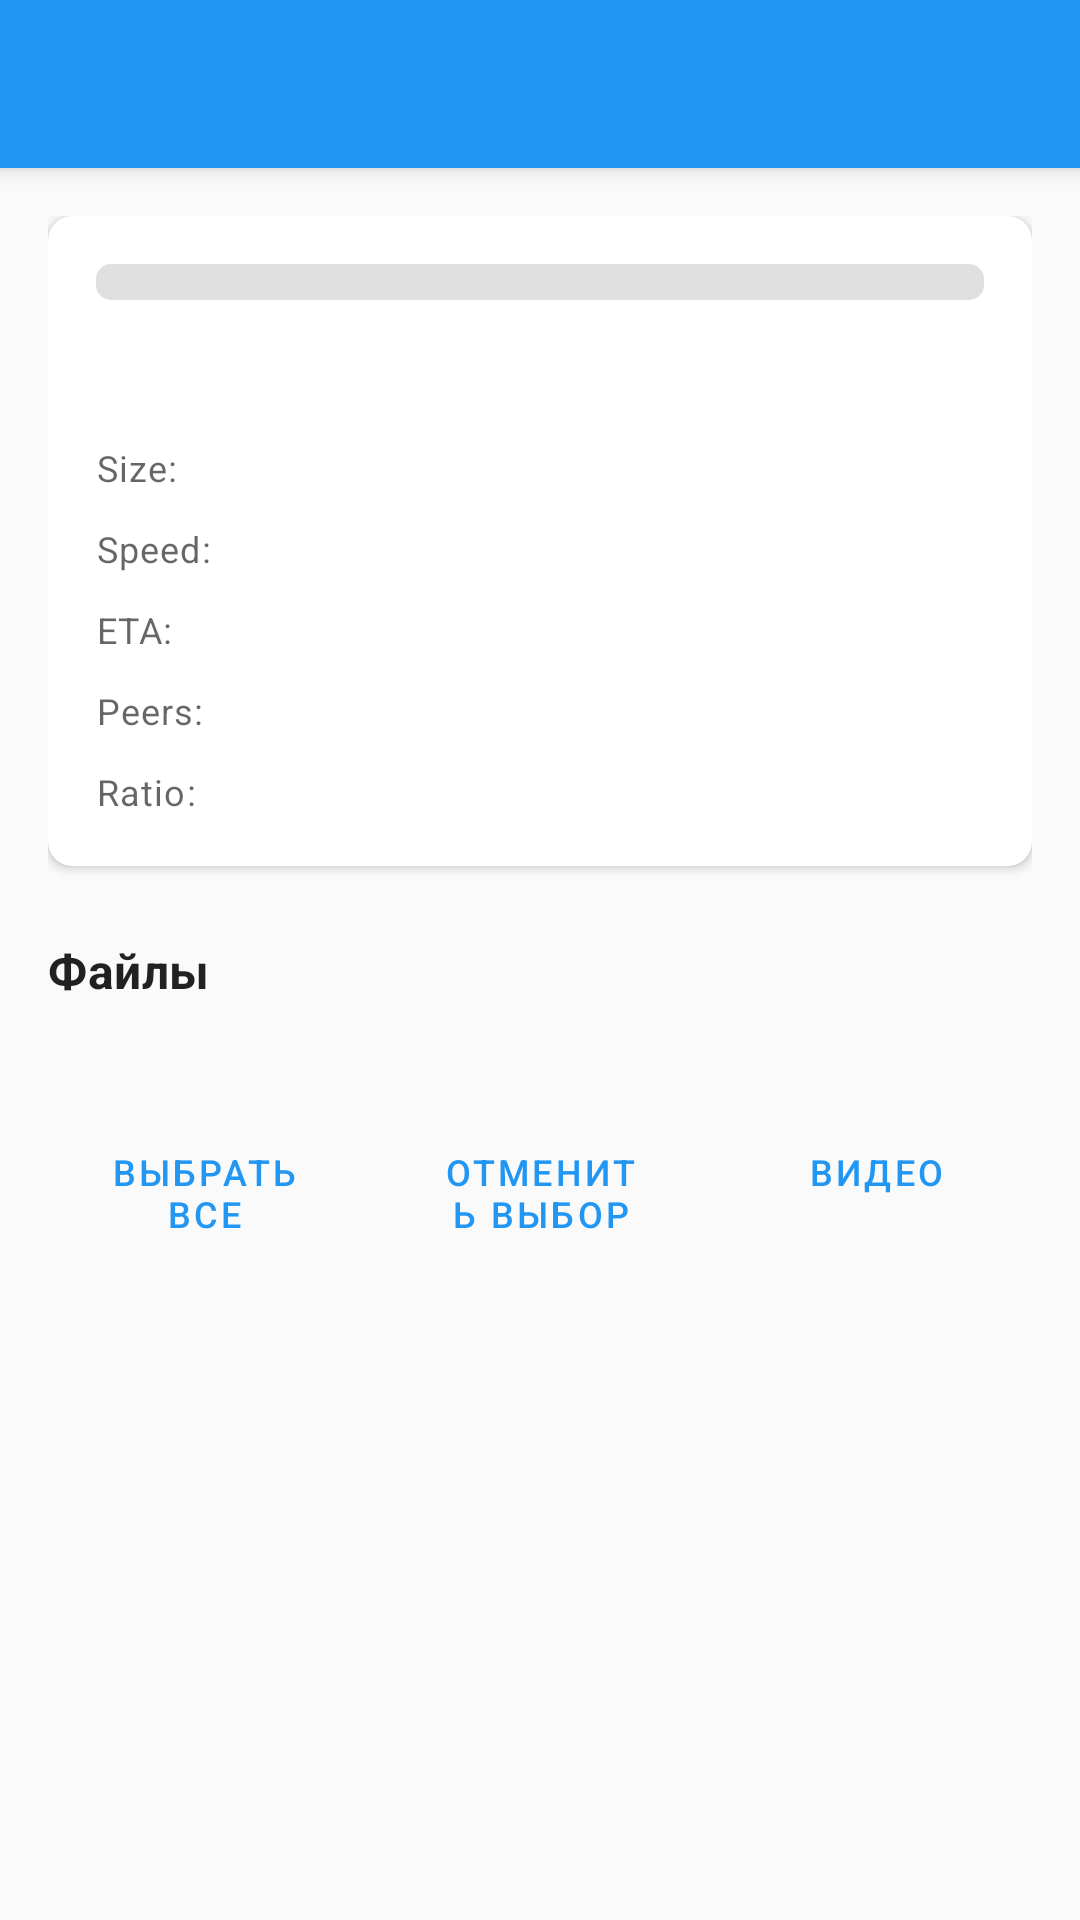

This screen was rendered from an Android layout file. Write that file and the resources it references.
<!-- AndroidManifest.xml: application theme Theme.TorrentClient -->
<!-- res/layout/activity_torrent_details.xml -->
<?xml version="1.0" encoding="utf-8"?>
<androidx.coordinatorlayout.widget.CoordinatorLayout xmlns:android="http://schemas.android.com/apk/res/android"
    xmlns:app="http://schemas.android.com/apk/res-auto"
    xmlns:tools="http://schemas.android.com/tools"
    android:layout_width="match_parent"
    android:layout_height="match_parent"
    tools:context=".ui.TorrentDetailsActivity">

    <com.google.android.material.appbar.AppBarLayout
        android:id="@+id/app_bar_layout"
        android:layout_width="match_parent"
        android:layout_height="wrap_content">

        <androidx.appcompat.widget.Toolbar
            android:id="@+id/toolbar"
            android:layout_width="match_parent"
            android:layout_height="?attr/actionBarSize"
            android:background="?attr/colorPrimary"
            app:popupTheme="@style/Theme.TorrentClient" />

    </com.google.android.material.appbar.AppBarLayout>

    <androidx.core.widget.NestedScrollView
        android:layout_width="match_parent"
        android:layout_height="match_parent"
        app:layout_behavior="@string/appbar_scrolling_view_behavior">

        <LinearLayout
            android:layout_width="match_parent"
            android:layout_height="wrap_content"
            android:orientation="vertical"
            android:padding="16dp">

            
            <com.google.android.material.card.MaterialCardView
                android:layout_width="match_parent"
                android:layout_height="wrap_content"
                app:cardCornerRadius="8dp"
                app:cardElevation="2dp">

                <LinearLayout
                    android:layout_width="match_parent"
                    android:layout_height="wrap_content"
                    android:orientation="vertical"
                    android:padding="16dp">

                    
                    <ProgressBar
                        android:id="@+id/progress_bar"
                        style="@android:style/Widget.ProgressBar.Horizontal"
                        android:layout_width="match_parent"
                        android:layout_height="12dp"
                        android:max="100"
                        android:progressTint="@color/progress_primary"
                        android:progressBackgroundTint="@color/progress_background"
                        tools:progress="45" />

                    <TextView
                        android:id="@+id/progress_text"
                        android:layout_width="wrap_content"
                        android:layout_height="wrap_content"
                        android:layout_marginTop="8dp"
                        android:textAppearance="?attr/textAppearanceBody1"
                        android:textStyle="bold"
                        tools:text="45.2%" />

                    
                    <LinearLayout
                        android:layout_width="match_parent"
                        android:layout_height="wrap_content"
                        android:layout_marginTop="16dp"
                        android:orientation="vertical">

                        <LinearLayout
                            android:layout_width="match_parent"
                            android:layout_height="wrap_content"
                            android:orientation="horizontal">

                            <TextView
                                android:layout_width="0dp"
                                android:layout_height="wrap_content"
                                android:layout_weight="1"
                                android:text="Size:"
                                android:textAppearance="?attr/textAppearanceCaption" />

                            <TextView
                                android:id="@+id/size_text"
                                android:layout_width="wrap_content"
                                android:layout_height="wrap_content"
                                android:textAppearance="?attr/textAppearanceBody2"
                                tools:text="1.2 GB / 2.5 GB" />
                        </LinearLayout>

                        <LinearLayout
                            android:layout_width="match_parent"
                            android:layout_height="wrap_content"
                            android:layout_marginTop="8dp"
                            android:orientation="horizontal">

                            <TextView
                                android:layout_width="0dp"
                                android:layout_height="wrap_content"
                                android:layout_weight="1"
                                android:text="Speed:"
                                android:textAppearance="?attr/textAppearanceCaption" />

                            <TextView
                                android:id="@+id/speed_text"
                                android:layout_width="wrap_content"
                                android:layout_height="wrap_content"
                                android:textAppearance="?attr/textAppearanceBody2"
                                tools:text="↓ 2.1 MB/s ↑ 512 KB/s" />
                        </LinearLayout>

                        <LinearLayout
                            android:layout_width="match_parent"
                            android:layout_height="wrap_content"
                            android:layout_marginTop="8dp"
                            android:orientation="horizontal">

                            <TextView
                                android:layout_width="0dp"
                                android:layout_height="wrap_content"
                                android:layout_weight="1"
                                android:text="ETA:"
                                android:textAppearance="?attr/textAppearanceCaption" />

                            <TextView
                                android:id="@+id/eta_text"
                                android:layout_width="wrap_content"
                                android:layout_height="wrap_content"
                                android:textAppearance="?attr/textAppearanceBody2"
                                tools:text="15m 32s" />
                        </LinearLayout>

                        <LinearLayout
                            android:layout_width="match_parent"
                            android:layout_height="wrap_content"
                            android:layout_marginTop="8dp"
                            android:orientation="horizontal">

                            <TextView
                                android:layout_width="0dp"
                                android:layout_height="wrap_content"
                                android:layout_weight="1"
                                android:text="Peers:"
                                android:textAppearance="?attr/textAppearanceCaption" />

                            <TextView
                                android:id="@+id/peers_text"
                                android:layout_width="wrap_content"
                                android:layout_height="wrap_content"
                                android:textAppearance="?attr/textAppearanceBody2"
                                tools:text="12 (5 seeds)" />
                        </LinearLayout>

                        <LinearLayout
                            android:layout_width="match_parent"
                            android:layout_height="wrap_content"
                            android:layout_marginTop="8dp"
                            android:orientation="horizontal">

                            <TextView
                                android:layout_width="0dp"
                                android:layout_height="wrap_content"
                                android:layout_weight="1"
                                android:text="Ratio:"
                                android:textAppearance="?attr/textAppearanceCaption" />

                            <TextView
                                android:id="@+id/ratio_text"
                                android:layout_width="wrap_content"
                                android:layout_height="wrap_content"
                                android:textAppearance="?attr/textAppearanceBody2"
                                tools:text="1.25" />
                        </LinearLayout>

                    </LinearLayout>

                </LinearLayout>

            </com.google.android.material.card.MaterialCardView>

            
            <TextView
                android:layout_width="wrap_content"
                android:layout_height="wrap_content"
                android:layout_marginTop="24dp"
                android:layout_marginBottom="8dp"
                android:text="@string/files"
                android:textAppearance="?attr/textAppearanceSubtitle1"
                android:textStyle="bold" />

            <TextView
                android:id="@+id/selected_files_text"
                android:layout_width="wrap_content"
                android:layout_height="wrap_content"
                android:layout_marginBottom="8dp"
                android:textAppearance="?attr/textAppearanceCaption"
                tools:text="5 из 10 файлов" />

            
            <LinearLayout
                android:layout_width="match_parent"
                android:layout_height="wrap_content"
                android:layout_marginBottom="8dp"
                android:orientation="horizontal">

                <Button
                    android:id="@+id/btn_select_all"
                    style="@style/Widget.MaterialComponents.Button.OutlinedButton"
                    android:layout_width="0dp"
                    android:layout_height="wrap_content"
                    android:layout_marginEnd="4dp"
                    android:layout_weight="1"
                    android:text="@string/select_all"
                    android:textSize="12sp" />

                <Button
                    android:id="@+id/btn_deselect_all"
                    style="@style/Widget.MaterialComponents.Button.OutlinedButton"
                    android:layout_width="0dp"
                    android:layout_height="wrap_content"
                    android:layout_marginStart="4dp"
                    android:layout_marginEnd="4dp"
                    android:layout_weight="1"
                    android:text="@string/deselect_all"
                    android:textSize="12sp" />

                <Button
                    android:id="@+id/btn_select_videos"
                    style="@style/Widget.MaterialComponents.Button.OutlinedButton"
                    android:layout_width="0dp"
                    android:layout_height="wrap_content"
                    android:layout_marginStart="4dp"
                    android:layout_weight="1"
                    android:text="Видео"
                    android:textSize="12sp" />

            </LinearLayout>

            
            <androidx.recyclerview.widget.RecyclerView
                android:id="@+id/files_recycler_view"
                android:layout_width="match_parent"
                android:layout_height="wrap_content"
                android:nestedScrollingEnabled="false"
                tools:itemCount="5"
                tools:listitem="@layout/item_torrent_file" />

        </LinearLayout>

    </androidx.core.widget.NestedScrollView>

</androidx.coordinatorlayout.widget.CoordinatorLayout>
<!-- res/layout/item_torrent_file.xml (included above) -->
<?xml version="1.0" encoding="utf-8"?>
<com.google.android.material.card.MaterialCardView xmlns:android="http://schemas.android.com/apk/res/android"
    xmlns:app="http://schemas.android.com/apk/res-auto"
    xmlns:tools="http://schemas.android.com/tools"
    android:layout_width="match_parent"
    android:layout_height="wrap_content"
    android:layout_margin="4dp"
    app:cardCornerRadius="4dp"
    app:cardElevation="1dp">

    <LinearLayout
        android:layout_width="match_parent"
        android:layout_height="wrap_content"
        android:orientation="horizontal"
        android:padding="12dp">

        
        <CheckBox
            android:id="@+id/file_checkbox"
            android:layout_width="wrap_content"
            android:layout_height="wrap_content"
            android:layout_gravity="center_vertical" />

        
        <ImageView
            android:id="@+id/file_icon"
            android:layout_width="32dp"
            android:layout_height="32dp"
            android:layout_gravity="center_vertical"
            android:layout_marginStart="8dp"
            android:contentDescription="File type icon"
            tools:src="@android:drawable/ic_media_play" />

        
        <LinearLayout
            android:layout_width="0dp"
            android:layout_height="wrap_content"
            android:layout_marginStart="12dp"
            android:layout_weight="1"
            android:orientation="vertical">

            
            <TextView
                android:id="@+id/file_name"
                android:layout_width="match_parent"
                android:layout_height="wrap_content"
                android:ellipsize="end"
                android:maxLines="2"
                android:textAppearance="?attr/textAppearanceBody2"
                android:textColor="?attr/colorOnSurface"
                tools:text="Movie.2023.1080p.mkv" />

            
            <LinearLayout
                android:layout_width="match_parent"
                android:layout_height="wrap_content"
                android:layout_marginTop="4dp"
                android:orientation="horizontal">

                <TextView
                    android:id="@+id/file_size"
                    android:layout_width="0dp"
                    android:layout_height="wrap_content"
                    android:layout_weight="1"
                    android:textAppearance="?attr/textAppearanceCaption"
                    android:textColor="?attr/colorOnSurface"
                    tools:text="1.5 GB" />

                <TextView
                    android:id="@+id/priority_text"
                    android:layout_width="wrap_content"
                    android:layout_height="wrap_content"
                    android:textAppearance="?attr/textAppearanceCaption"
                    android:textStyle="bold"
                    tools:text="High Priority"
                    tools:textColor="@color/accent" />

            </LinearLayout>

            
            <ProgressBar
                android:id="@+id/file_progress"
                style="@android:style/Widget.ProgressBar.Horizontal"
                android:layout_width="match_parent"
                android:layout_height="4dp"
                android:layout_marginTop="4dp"
                android:max="100"
                android:progressTint="@color/progress_primary"
                android:progressBackgroundTint="@color/progress_background"
                android:visibility="gone"
                tools:progress="30"
                tools:visibility="visible" />

        </LinearLayout>

    </LinearLayout>

</com.google.android.material.card.MaterialCardView>
<!-- resources referenced by this layout -->
<resources>
  <color name="accent">#FF4CAF50</color>
  <color name="progress_background">#FFE0E0E0</color>
  <color name="progress_primary">#FF4CAF50</color>
  <string name="deselect_all">Отменить выбор</string>
  <string name="files">Файлы</string>
  <string name="select_all">Выбрать все</string>
  <style name="Theme.TorrentClient" parent="Theme.MaterialComponents.DayNight.DarkActionBar">
          
          <item name="colorPrimary">@color/primary</item>
          <item name="colorPrimaryVariant">@color/primary_dark</item>
          <item name="colorOnPrimary">@color/white</item>
          
          <item name="colorSecondary">@color/accent</item>
          <item name="colorSecondaryVariant">@color/teal_700</item>
          <item name="colorOnSecondary">@color/black</item>
          
          <item name="android:statusBarColor">?attr/colorPrimaryVariant</item>
          
          <item name="android:windowBackground">@color/background</item>
      </style>
  <color name="primary">#FF2196F3</color>
  <color name="primary_dark">#FF1976D2</color>
  <color name="white">#FFFFFFFF</color>
  <color name="teal_700">#FF018786</color>
  <color name="black">#FF000000</color>
  <color name="background">#FFFAFAFA</color>
</resources>
